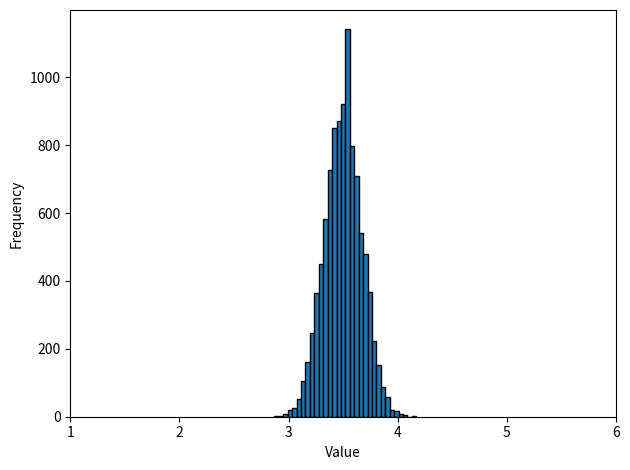

Write Python code to recreate this figure.
#!/usr/bin/env python3
"""Central Limit Theorem demonstration via Monte Carlo dice rolling.

Rolls *batch_size* dice *sample_size* times and histograms the batch means,
showing convergence to a normal distribution centred on 3.5.

Port of MATLAB ``00.centralLimitTheorem/centralLimitTheorem.m``.
"""

from pathlib import Path

import matplotlib
matplotlib.use("Agg")
import matplotlib.pyplot as plt
import numpy as np

OUTPUT = Path("05_results")


def main():
    rng = np.random.default_rng(seed=42)

    batch_size = 100
    sample_size = 10_000

    means = np.array([rng.integers(1, 7, size=batch_size).mean()
                       for _ in range(sample_size)])

    OUTPUT.mkdir(parents=True, exist_ok=True)

    fig, ax = plt.subplots()
    ax.hist(means, bins=32, edgecolor="black")
    ax.set_xlabel("Value")
    ax.set_ylabel("Frequency")
    ax.set_xlim(1, 6)
    fig.tight_layout()
    fig.savefig(OUTPUT / "central_limit_theorem.pdf")
    plt.close(fig)

    print(f"Mean of means: {means.mean():.4f}  (expected: 3.5)")
    print(f"Std of means:  {means.std():.4f}")
    print(f"Plot saved to {OUTPUT.resolve()}/central_limit_theorem.pdf")


if __name__ == "__main__":
    main()
